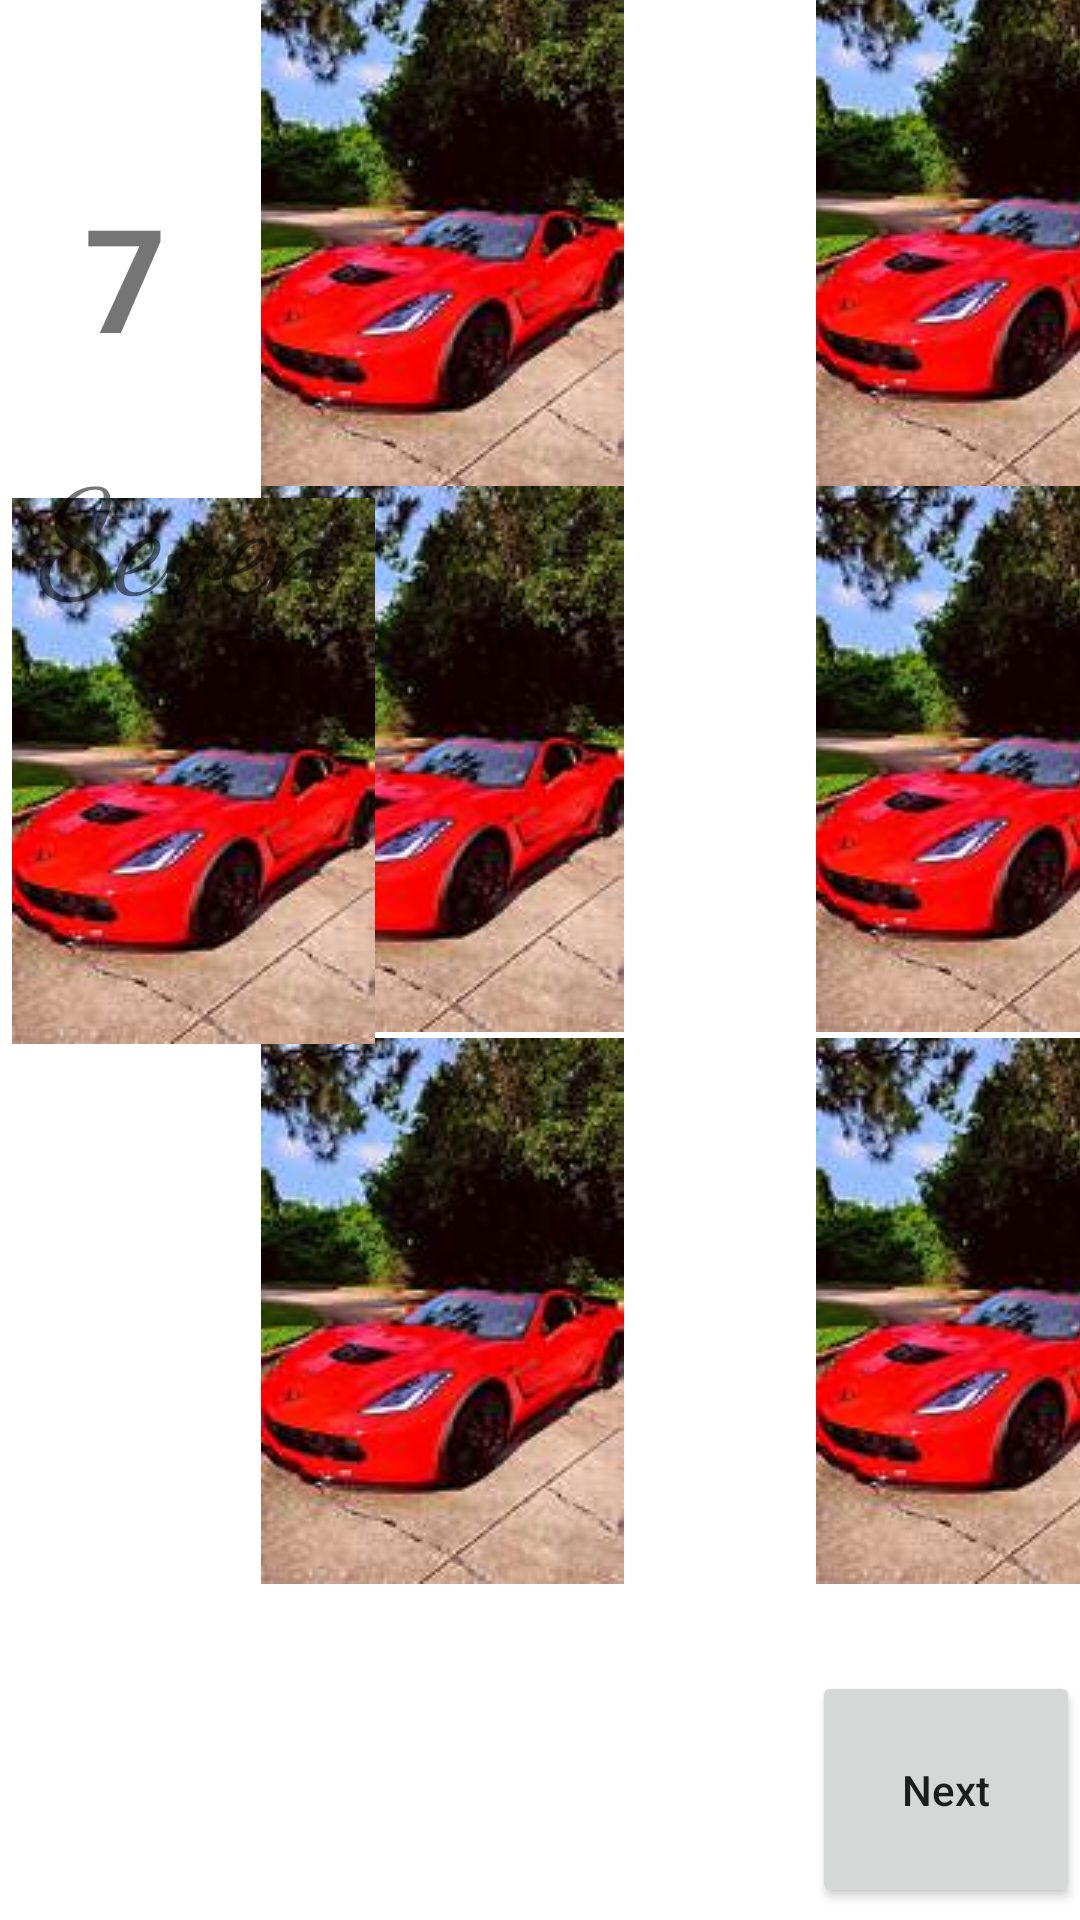

Produce the Android XML layout that renders to this screen, including the resource entries it uses.
<!-- AndroidManifest.xml: application theme Theme.Assignment2SMD -->
<!-- res/layout/activity_main8.xml -->
<?xml version="1.0" encoding="utf-8"?>
<androidx.constraintlayout.widget.ConstraintLayout xmlns:android="http://schemas.android.com/apk/res/android"
    xmlns:app="http://schemas.android.com/apk/res-auto"
    xmlns:tools="http://schemas.android.com/tools"
    android:layout_width="match_parent"
    android:layout_height="match_parent"
    tools:context=".MainActivity6">

    <ImageView
        android:id="@+id/imageView"
        android:layout_width="wrap_content"
        android:layout_height="wrap_content"
        android:layout_marginStart="272dp"
        android:layout_marginBottom="476dp"
        android:scaleType="center"
        android:src="@drawable/car2"

        app:layout_constraintBottom_toBottomOf="parent"
        app:layout_constraintStart_toStartOf="parent" />

    <ImageView
        android:id="@+id/imageView1"
        android:layout_width="wrap_content"
        android:layout_height="wrap_content"
        android:layout_marginEnd="152dp"
        android:layout_marginBottom="472dp"
        android:scaleType="center"
        android:src="@drawable/car2"
        app:layout_constraintBottom_toBottomOf="parent"
        app:layout_constraintEnd_toEndOf="parent"
        app:layout_constraintHorizontal_bias="1.0"
        app:layout_constraintStart_toStartOf="parent" />

    <ImageView
        android:id="@+id/imageView3"
        android:layout_width="wrap_content"
        android:layout_height="wrap_content"
        android:layout_marginEnd="152dp"
        android:layout_marginBottom="296dp"
        android:scaleType="center"
        android:src="@drawable/car2"
        app:layout_constraintBottom_toBottomOf="parent"
        app:layout_constraintEnd_toEndOf="parent"
        app:layout_constraintHorizontal_bias="1.0"
        app:layout_constraintStart_toStartOf="parent" />

    <ImageView
        android:id="@+id/imageView5"
        android:layout_width="wrap_content"
        android:layout_height="wrap_content"
        android:layout_marginStart="272dp"
        android:layout_marginBottom="296dp"
        android:scaleType="center"
        android:src="@drawable/car2"
        app:layout_constraintBottom_toBottomOf="parent"
        app:layout_constraintStart_toStartOf="parent" />

    <ImageView
        android:id="@+id/imageView4"
        android:layout_width="wrap_content"
        android:layout_height="wrap_content"
        android:layout_marginEnd="152dp"
        android:layout_marginBottom="112dp"
        android:scaleType="center"
        android:src="@drawable/car2"
        app:layout_constraintBottom_toBottomOf="parent"
        app:layout_constraintEnd_toEndOf="parent"
        app:layout_constraintHorizontal_bias="1.0"
        app:layout_constraintRight_toRightOf="@id/imageView3"
        app:layout_constraintStart_toStartOf="parent" />

    <ImageView
        android:id="@+id/imageView7"
        android:layout_width="wrap_content"
        android:layout_height="wrap_content"
        android:layout_marginStart="272dp"
        android:layout_marginBottom="112dp"
        android:scaleType="center"
        android:src="@drawable/car2"
        app:layout_constraintBottom_toBottomOf="parent"
        app:layout_constraintStart_toStartOf="parent" />

    <ImageView
        android:id="@+id/imageView8"
        android:layout_width="wrap_content"
        android:layout_height="wrap_content"
        android:layout_marginStart="4dp"
        android:layout_marginBottom="292dp"
        android:scaleType="center"
        android:src="@drawable/car2"
        app:layout_constraintBottom_toBottomOf="parent"
        app:layout_constraintStart_toStartOf="parent" />


    <TextView
        android:id="@+id/Seven"
        android:layout_width="wrap_content"
        android:layout_height="wrap_content"
        android:layout_marginTop="144dp"
        android:fontFamily="cursive"
        android:gravity="center_horizontal"
        android:text="Seven"
        android:textAlignment="center"
        android:textSize="48sp"
        app:layout_constraintEnd_toEndOf="parent"
        app:layout_constraintHorizontal_bias="0.051"
        app:layout_constraintStart_toStartOf="parent"
        app:layout_constraintTop_toTopOf="parent" />

    <TextView
        android:id="@+id/text"
        android:layout_width="wrap_content"
        android:layout_height="wrap_content"
        android:layout_marginLeft="28dp"
        android:layout_marginTop="60dp"
        android:text="7"
        android:textSize="48sp"
        android:textStyle="bold"
        app:layout_constraintLeft_toLeftOf="parent"
        app:layout_constraintTop_toTopOf="parent" />

    <Button
        android:id="@+id/button2"
        android:layout_width="wrap_content"
        android:layout_height="wrap_content"
        android:layout_marginBottom="4dp"
        android:onClick="GoToNextPage"
        android:padding="30dp"
        android:text="Next"
        android:textAllCaps="false"
        app:layout_constraintBottom_toBottomOf="parent"
        app:layout_constraintHorizontal_bias="1.0"
        app:layout_constraintLeft_toLeftOf="parent"
        app:layout_constraintRight_toRightOf="parent" />
</androidx.constraintlayout.widget.ConstraintLayout>
<!-- resources referenced by this layout -->
<resources>
  <!-- drawable car2: jpg bitmap (drawable, 6951 bytes) -->
  <style name="Theme.Assignment2SMD" parent="Theme.MaterialComponents.DayNight.DarkActionBar">
          
          <item name="colorPrimary">@color/purple_500</item>
          <item name="colorPrimaryVariant">@color/purple_700</item>
          <item name="colorOnPrimary">@color/white</item>
          
          <item name="colorSecondary">@color/teal_200</item>
          <item name="colorSecondaryVariant">@color/teal_700</item>
          <item name="colorOnSecondary">@color/black</item>
          
          <item name="android:statusBarColor" tools:targetApi="l">?attr/colorPrimaryVariant</item>
          
      </style>
  <!-- not gathered from this repository: default colours our renderer supplied (Android Studio template values) -->
  <color name="purple_500">#FF6200EE</color>
  <color name="purple_700">#FF3700B3</color>
  <color name="teal_200">#FF03DAC5</color>
  <color name="teal_700">#FF018786</color>
  <color name="black">#FF000000</color>
  <color name="white">#FFFFFFFF</color>
</resources>
